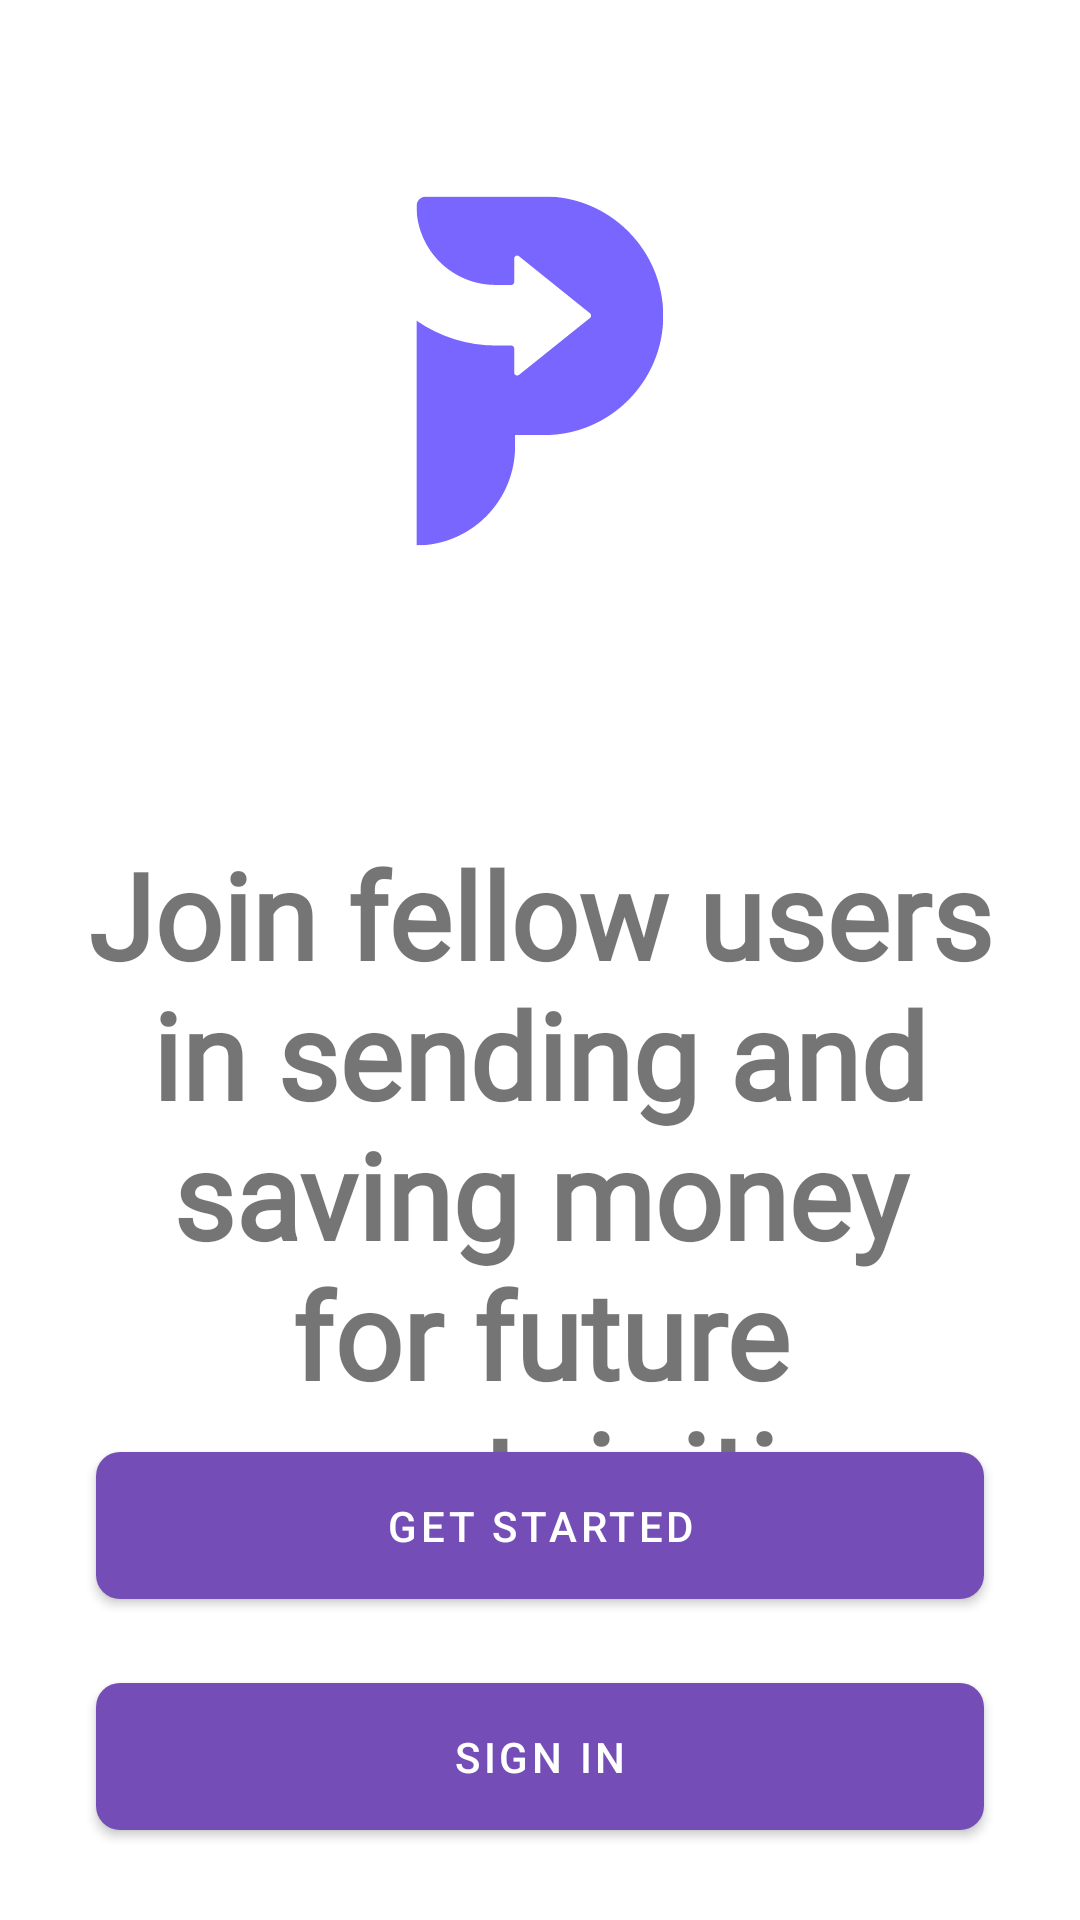

Reconstruct the res/layout file that produces this screen, plus the resources it refers to.
<!-- AndroidManifest.xml: application theme Theme.SavingsZetu -->
<!-- res/layout/fragment_auths_dashboard.xml -->
<?xml version="1.0" encoding="utf-8"?>
<androidx.constraintlayout.widget.ConstraintLayout xmlns:android="http://schemas.android.com/apk/res/android"
    xmlns:app="http://schemas.android.com/apk/res-auto"
    xmlns:tools="http://schemas.android.com/tools"
    android:layout_width="match_parent"
    android:layout_height="match_parent"
    tools:context=".ui.fragments.auth.AuthsDashboardFragment">

    <ImageView
        android:id="@+id/imageView"
        android:layout_width="0dp"
        android:layout_height="250dp"
        android:layout_marginStart="16dp"
        android:layout_marginEnd="16dp"
        android:src="@drawable/ic_launcher_foreground"
        app:layout_constraintEnd_toEndOf="parent"
        app:layout_constraintHorizontal_bias="0.5"
        app:layout_constraintStart_toStartOf="parent"
        app:layout_constraintTop_toTopOf="parent" />

    <TextView
        android:id="@+id/textView"
        android:layout_width="0dp"
        android:layout_height="wrap_content"
        android:layout_marginTop="28dp"
        android:fontFamily="@font/luam_light"
        android:text="Join fellow users in sending and saving money for future uncertainities"
        android:textAlignment="center"
        android:textSize="40sp"
        android:textStyle="bold"
        app:layout_constraintEnd_toEndOf="@+id/imageView"
        app:layout_constraintStart_toStartOf="@+id/imageView"
        app:layout_constraintTop_toBottomOf="@+id/imageView" />

    <com.google.android.material.button.MaterialButton
        android:id="@+id/buttonGetStarted"
        android:layout_width="0dp"
        android:layout_height="wrap_content"
        android:layout_marginStart="32dp"
        android:layout_marginEnd="32dp"
        android:layout_marginBottom="16dp"
        android:padding="15dp"
        android:text="Get Started"
        app:cornerRadius="8dp"
        app:layout_constraintBottom_toTopOf="@+id/buttonSignIn"
        app:layout_constraintEnd_toEndOf="parent"
        app:layout_constraintStart_toStartOf="parent" />

    <com.google.android.material.button.MaterialButton
        android:id="@+id/buttonSignIn"
        android:layout_width="0dp"
        android:layout_height="wrap_content"
        android:layout_marginBottom="24dp"
        android:padding="15dp"
        android:text="Sign In"
        app:cornerRadius="8dp"
        app:layout_constraintBottom_toBottomOf="parent"
        app:layout_constraintEnd_toEndOf="@+id/buttonGetStarted"
        app:layout_constraintStart_toStartOf="@+id/buttonGetStarted" />
</androidx.constraintlayout.widget.ConstraintLayout>
<!-- resources referenced by this layout -->
<resources>
  <!-- drawable ic_launcher_foreground: vector/xml drawable (drawable, 3881 chars, omitted) -->
  <style name="Theme.SavingsZetu" parent="Theme.MaterialComponents.DayNight.NoActionBar">
          
          <item name="colorPrimary">@color/main</item>
          <item name="colorPrimaryVariant">@color/main</item>
          <item name="colorOnPrimary">@color/white</item>
          
          <item name="colorSecondary">@color/teal_200</item>
          <item name="colorSecondaryVariant">@color/teal_700</item>
          <item name="colorOnSecondary">@color/black</item>
          
          <item name="android:statusBarColor" tools:targetApi="l">?attr/colorPrimaryVariant</item>
          
      </style>
  <color name="main">#744eb6</color>
  <color name="white">#FFFFFFFF</color>
  <color name="teal_200">#FF03DAC5</color>
  <color name="teal_700">#FF018786</color>
  <color name="black">#FF000000</color>
</resources>
